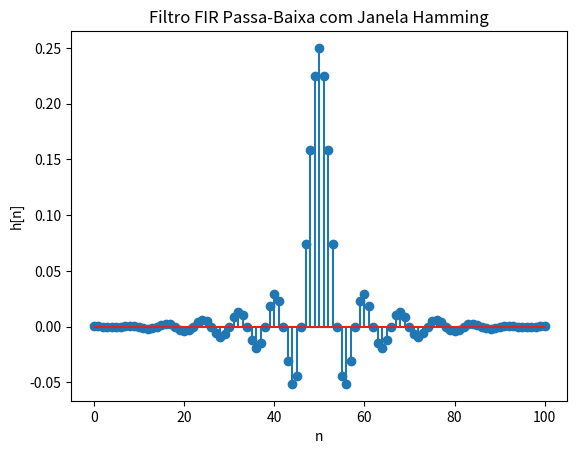
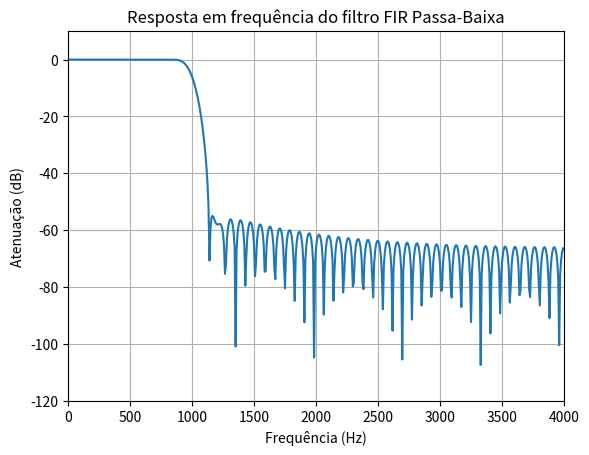

The matplotlib source for these figures, in order: (Note: this script raises an exception after producing the figures.)
# Pseudo-código para projetode filtro FIR passa-baixa

import numpy as np
import matplotlib.pyplot as plt
from scipy import signal

fc_Hz = 1000
Fs = 8000
fc = fc_Hz / Fs
M = 100

n = np.arange(M + 1)
center = M / 2
h_ideal = np.sinc(2 * fc * (n - center))

hamming = 0.54 - 0.46 * np.cos(2 * np.pi * n / M)
h = h_ideal * hamming

h = h / np.sum(h)
plt.stem(h)
plt.xlabel('n')
plt.ylabel('h[n]')
plt.title('Filtro FIR Passa-Baixa com Janela Hamming')
plt.show()

# Resposta em frequência
w, H = signal.freqz(h, 1, fs=Fs)
H_db = 20 * np.log10(np.abs(H)) 
plt.plot(w, H_db)
plt.xlabel('Frequência (Hz)')
plt.ylabel('Atenuação (dB)')
plt.grid(True)
plt.title('Resposta em frequência do filtro FIR Passa-Baixa')
plt.ylim(-120, 10)
plt.xlim(0, Fs/2)
plt.show()

# salvar o vetor h
np.savetxt('Aula_9/sinal_saida/h_fir_pb.txt', h)
